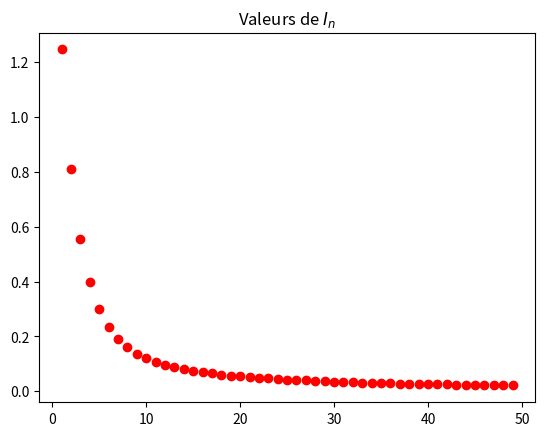
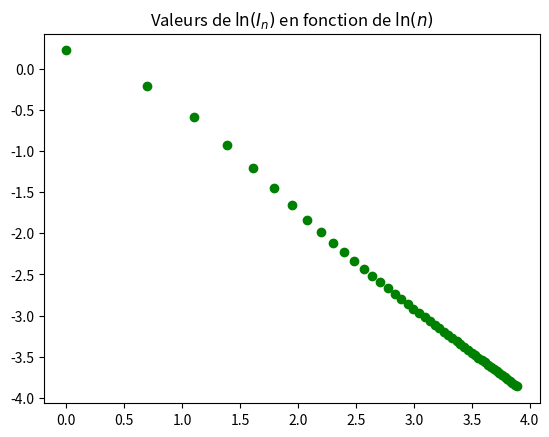
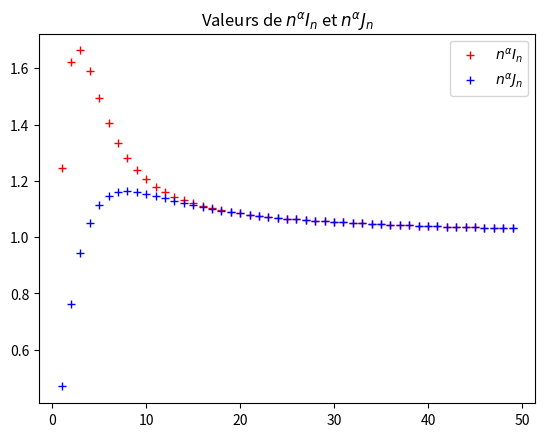
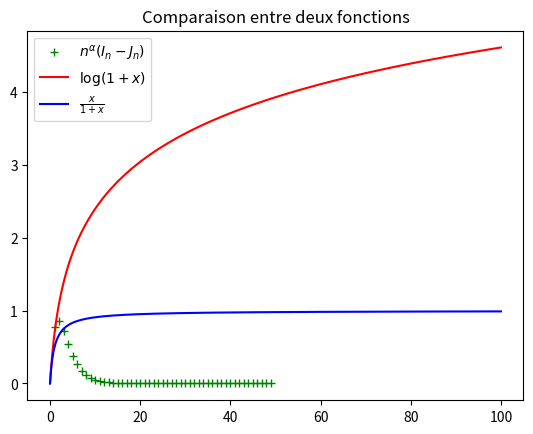
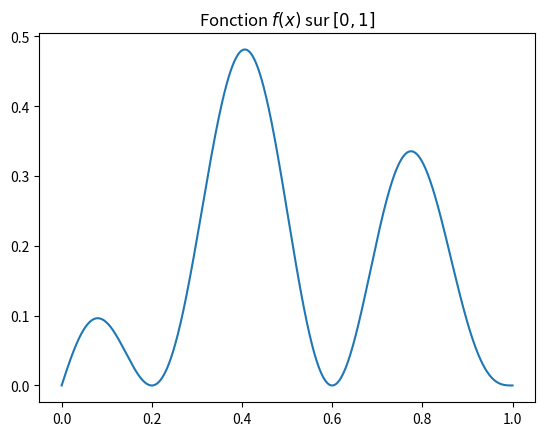
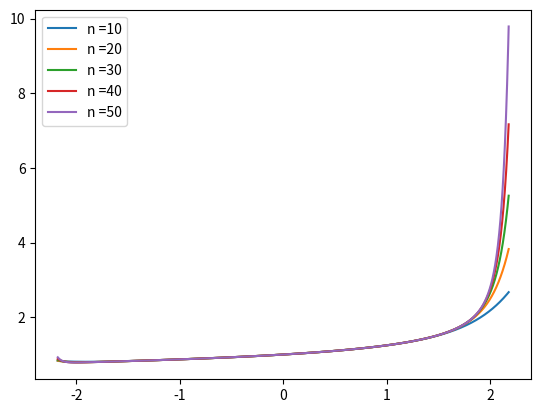
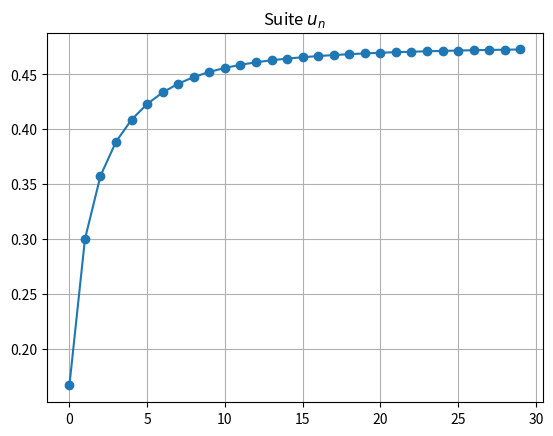
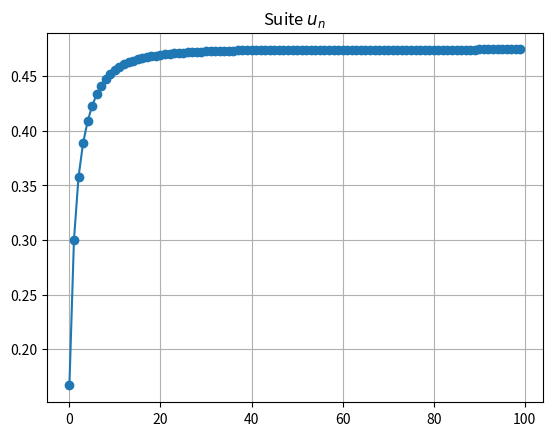

The script that saved these images, in order: (Note: this script raises an exception after producing the figures.)

# coding: utf-8

# # Table of Contents
#  <p><div class="lev1 toc-item"><a href="#Oraux-CentraleSupélec-PSI---Juin-2017" data-toc-modified-id="Oraux-CentraleSupélec-PSI---Juin-2017-1"><span class="toc-item-num">1&nbsp;&nbsp;</span>Oraux CentraleSupélec PSI - Juin 2017</a></div><div class="lev2 toc-item"><a href="#Remarques-préliminaires" data-toc-modified-id="Remarques-préliminaires-11"><span class="toc-item-num">1.1&nbsp;&nbsp;</span>Remarques préliminaires</a></div><div class="lev2 toc-item"><a href="#Planche-160" data-toc-modified-id="Planche-160-12"><span class="toc-item-num">1.2&nbsp;&nbsp;</span>Planche 160</a></div><div class="lev2 toc-item"><a href="#Planche-162" data-toc-modified-id="Planche-162-13"><span class="toc-item-num">1.3&nbsp;&nbsp;</span>Planche 162</a></div><div class="lev2 toc-item"><a href="#Planche-166" data-toc-modified-id="Planche-166-14"><span class="toc-item-num">1.4&nbsp;&nbsp;</span>Planche 166</a></div><div class="lev2 toc-item"><a href="#Planche-168" data-toc-modified-id="Planche-168-15"><span class="toc-item-num">1.5&nbsp;&nbsp;</span>Planche 168</a></div><div class="lev2 toc-item"><a href="#Planche-170" data-toc-modified-id="Planche-170-16"><span class="toc-item-num">1.6&nbsp;&nbsp;</span>Planche 170</a></div><div class="lev2 toc-item"><a href="#Planche-172" data-toc-modified-id="Planche-172-17"><span class="toc-item-num">1.7&nbsp;&nbsp;</span>Planche 172</a></div><div class="lev2 toc-item"><a href="#Planche-177" data-toc-modified-id="Planche-177-18"><span class="toc-item-num">1.8&nbsp;&nbsp;</span>Planche 177</a></div><div class="lev1 toc-item"><a href="#À-voir-aussi" data-toc-modified-id="À-voir-aussi-2"><span class="toc-item-num">2&nbsp;&nbsp;</span>À voir aussi</a></div><div class="lev2 toc-item"><a href="#Les-oraux---(exercices-de-maths-avec-Python)" data-toc-modified-id="Les-oraux---(exercices-de-maths-avec-Python)-21"><span class="toc-item-num">2.1&nbsp;&nbsp;</span><a href="http://perso.crans.org/besson/infoMP/oraux/solutions/" target="_blank">Les oraux</a>   <em>(exercices de maths avec Python)</em></a></div><div class="lev2 toc-item"><a href="#Fiches-de-révisions-pour-les-oraux" data-toc-modified-id="Fiches-de-révisions-pour-les-oraux-22"><span class="toc-item-num">2.2&nbsp;&nbsp;</span>Fiches de révisions <em>pour les oraux</em></a></div><div class="lev2 toc-item"><a href="#Quelques-exemples-de-sujets-d'oraux-corrigés" data-toc-modified-id="Quelques-exemples-de-sujets-d'oraux-corrigés-23"><span class="toc-item-num">2.3&nbsp;&nbsp;</span>Quelques exemples de sujets <em>d'oraux</em> corrigés</a></div><div class="lev2 toc-item"><a href="#D'autres-notebooks-?" data-toc-modified-id="D'autres-notebooks-?-24"><span class="toc-item-num">2.4&nbsp;&nbsp;</span>D'autres notebooks ?</a></div>

# # Oraux CentraleSupélec PSI - Juin 2017
# 
# - Ce [notebook Jupyter](https://www.jupyter.org) est une proposition de correction, en [Python 3](https://www.python.org/), d'exercices d'annales de l'épreuve "maths-info" du [concours CentraleSupélec](http://www.concours-centrale-supelec.fr/), filière PSI.
# - Les exercices viennent de l'[Officiel de la Taupe](http://odlt.fr/), [2016](http://www.odlt.fr/Oraux_2017.pdf) (planches 162 à 177, page 23).
# [redacted]

# ## Remarques préliminaires
# - Les exercices sans Python ne sont pas traités.
# - Les exercices avec Python utilisent Python 3, [numpy](http://numpy.org), [matplotlib](http://matplotlib.org), [scipy](http://scipy.org) et [sympy](http://sympy.org), et essaient d'être résolus le plus simplement et le plus rapidement possible. L'efficacité (algorithmique, en terme de mémoire et de temps de calcul), n'est *pas* une priorité. La concision et simplicité de la solution proposée est prioritaire.

# In[1]:


import numpy as np
import matplotlib.pyplot as plt
from scipy import integrate
import numpy.random as rd


# ----
# ## Planche 160

# - $I_n := \int_0^1 \frac{1}{(1+t)^n \sqrt{1-t}} \mathrm{d}t$ et $I_n := \int_0^1 \frac{1/2}{(1+t)^n \sqrt{1-t}} \mathrm{d}t$ sont définies pour tout $n$ car leur intégrande est continue et bien définie sur $]0,1[$ et intégrable en $1$ parce qu'on sait (par intégrale de Riemann) que $\frac{1}{\sqrt{u}}$ est intégrable en $0^+$ (et changement de variable $u = 1-t$).
# - On les calcule très simplement :

# In[2]:


def I(n):
    def f(t):
        return 1 / ((1+t)**n * np.sqrt(1-t))
    i, err = integrate.quad(f, 0, 1)
    return i


# In[3]:


def J(n):
    def f(t):
        return 1 / ((1+t)**n * np.sqrt(1-t))
    i, err = integrate.quad(f, 0, 0.5)
    return i


# In[12]:


valeurs_n = np.arange(1, 50)
valeurs_In = np.array([I(n) for n in valeurs_n])

plt.figure()
plt.plot(valeurs_n, valeurs_In, 'ro')
plt.title("Valeurs de $I_n$")
plt.show()


# - On conjecture que $I_n$ est décroissante. C'est évident puisque si on note $f_n(t)$ son intégrande, on observe que $f_{n+1}(t) \leq f_n(t)$ pour tout $t$, et donc par monotonie de l'intégrale, $I_{n+1} \leq I_n$.
# - On conjecture que $I_n \to 0$. Cela se montre très facilement avec le théorème de convergence dominée.

# In[13]:


plt.figure()
plt.plot(np.log(valeurs_n), np.log(valeurs_In), 'go')
plt.title(r"Valeurs de $\ln(I_n)$ en fonction de $\ln(n)$")
plt.show()


# - Ce qu'on observe permet de conjecturer que $\alpha=1$ est l'unique entier tel que $n^{\alpha} I_n$ converge vers une limite non nulle.

# In[14]:


valeurs_Jn = np.array([J(n) for n in valeurs_n])
alpha = 1

plt.figure()
plt.plot(valeurs_n, valeurs_n**alpha * valeurs_In, 'r+', label=r'$n^{\alpha} I_n$')
plt.plot(valeurs_n, valeurs_n**alpha * valeurs_Jn, 'b+', label=r'$n^{\alpha} J_n$')
plt.legend()
plt.title(r"Valeurs de $n^{\alpha} I_n$ et $n^{\alpha} J_n$")
plt.show()


# - On en déduit qu'il en est de même pour $J_n$, on a $n^{\alpha} J_n \to l$ la même limite que $n^{\alpha} I_n$.

# - Pour finir, on montre mathématiquement que $n^{\alpha} (I_n - J_n)$ tend vers $0$.

# In[16]:


plt.figure()
plt.plot(valeurs_n, valeurs_n**alpha * (valeurs_In - valeurs_Jn), 'g+', label=r'$n^{\alpha} (I_n - J_n)$')
plt.legend()
plt.title(r"Valeurs de $n^{\alpha} (I_n - J_n)$")
plt.show()


# - Puis rapidement, on montre que $\forall x \geq 0, \ln(1 + x) \geq \frac{x}{1+x}$. Ca peut se prouver de plein de façons différentes, mais par exemple on écrit $f(x) = (x+1) \log(x+1) - x$ qui est de classe $\mathcal{C}^1$, et on la dérive. $f'(x) = \log(x+1) + 1 - 1 > 0$ donc $f$ est croissante, et $f(0) = 0$ donc $f(x) \geq f(0) = 0$ pour tout $x \geq 0$.

# In[18]:


X = np.linspace(0, 100, 10000)
plt.plot(X, np.log(1 + X), 'r-', label=r'$\log(1+x)$')
plt.plot(X, X / (1 + X), 'b-', label=r'$\frac{x}{1+x}$')
plt.legend()
plt.title("Comparaison entre deux fonctions")
plt.show()


# ---
# ## Planche 162

# On commence par définir la fonction, en utilisant `numpy.cos` et pas `math.cos` (les fonctions de `numpy` peuvent travailler sur des tableaux, c'est plus pratique).

# In[ ]:


def f(x):
    return x * (1 - x) * (1 + np.cos(5 * np.pi * x))

Xs = np.linspace(0, 1, 2000)
Ys = f(Xs)


# Pas besoin de lire le maximum sur un graphique :

# In[3]:


M = max_de_f = max(Ys)
print("Sur [0, 1], avec 2000 points, M =", M)


# On affiche la fonction, comme demandé, avec un titre :

# In[4]:


plt.figure()
plt.plot(Xs, Ys)
plt.title("Fonction $f(x)$ sur $[0,1]$")
plt.show()


# Pour calculer l'intégrale, on utilise `scipy.integrate.quad` :

# In[11]:


def In(x, n):
    def fn(x):
        return f(x) ** n
    return integrate.quad(fn, 0, 1)[0]

def Sn(x):
    return np.sum([In(Xs, n) * x**n for n in range(0, n+1)], axis=0)


# On vérifie avant de se lancer dans l'affichage :

# In[12]:


for n in range(10):
    print("In(x,", n, ") =", In(Xs, n))


# In[13]:


a = 1/M + 0.1
X2s = np.linspace(-a, a, 2000)

plt.figure()
for n in [10, 20, 30, 40, 50]:
    plt.plot(X2s, Sn(X2s), label="n =" + str(n))
plt.legend()
plt.show()


# $S_n(x)$ semble diverger pour $x\to2^-$ quand $n\to\infty$.
# Le rayon de convergence de la série $\sum In x^n$ **semble** être $2$.

# In[14]:


def un(n):
    return In(Xs, n + 1) / In(Xs, n)


# In[15]:


for n in range(10):
    print("un =", un(n), "pour n =", n)


# Ici, `un` ne peut pas être utilisé comme une fonction "numpy" qui travaille sur un tableau, on stocke donc les valeurs "plus manuellement" :

# In[26]:


def affiche_termes_un(N):
    valeurs_un = [0] * N
    for n in range(N):
        valeurs_un[n] = un(n)

    plt.figure()
    plt.plot(valeurs_un, 'o-')
    plt.title("Suite $u_n$")
    plt.grid()
    plt.show()


# In[27]:


affiche_termes_un(30)


# La suite $u_n$ semble être croissante (on peut le prouver), toujours plus petite que $1$ (se prouve facilement aussi, $I_{n+1} < I_n$), et semble converger.
# Peut-être vers $1/2$, il faut aller regarder plus loin ?

# In[28]:


affiche_termes_un(100)


# Pour conclure, on peut prouver que la suite est monotone et bornée, donc elle converge.
# Il est plus dur de calculer sa limite, et cela sort de l'exercice.

# ---
# ## Planche 166

# In[29]:


case_max = 12
univers = list(range(case_max))


# In[30]:


def prochaine_case(case):
    return (case + rd.randint(1, 6+1)) % case_max


# In[48]:


def Yn(duree, depart=0):
    case = depart
    for coup in range(duree):
        case = prochaine_case(case)
    return case


# Avant de s'en servir pour simuler plein de trajectoirs, on peut vérifier :
# 
# - en un coup, on avance pas plus de 6 cases :

# In[32]:


[Yn(1) for _ in range(10)]


# - En 100 coups, on commence à ne plus voir de tendance :

# In[39]:


[Yn(100) for _ in range(10)]


# Pour l'histogramme, on triche un peu en utilisant `numpy.bincount`. Mais on peut le faire à la main très simplement !

# In[40]:


np.bincount(_, minlength=case_max)


# In[44]:


def histogramme(duree, repetitions=5000):
    cases = [Yn(duree) for _ in range(repetitions)]
    frequences = np.bincount(cases, minlength=case_max)
    # aussi a la main si besoin
    frequences = [0] * case_max
    for case in cases:
        frequences[case] += 1
    return frequences / np.sum(frequences)


# In[45]:


histogramme(50)


# In[55]:


def voir_histogramme(valeurs_n):
    for n in valeurs_n:
        plt.figure()
        plt.bar(np.arange(case_max), histogramme(n))
        plt.title("Histogramme de cases visitées en " + str(n) + " coups")
        plt.show()


# In[58]:


voir_histogramme([1, 2, 3, 50, 100, 200])


# On s'approche d'une distribution uniforme !

# On a tout simplement l'expression suivante :
# $$\forall n \geq 0, \mathbb{P}(Y_{n+1} = k) = \frac{1}{6} \sum_{\delta = 1}^{6} \mathbb{P}(Y_n = k - \delta \mod 12).$$
# Avec $k - 1 \mod 12 = 11$ si $k = 0$ par exemple. 

# On a donc la matrice suivante pour exprimer $U_n = (\mathbb{P}(Y_n = k))_{0\leq k \leq 11}$ en fonction de $U_{n-1}$ :
# 
# $$ P = \frac{1}{6} \begin{bmatrix}
# 0 & 0 & 0 & 0 & 0 & 0 & 1 & 1 & 1 & 1 & 1 & 1 \\
# 1 & 0 & 0 & 0 & 0 & 0 & 0 & 1 & 1 & 1 & 1 & 1\\
# 1 & 1 & 0 & 0 & 0 & 0 & 0 & 0 & 1 & 1 & 1 & 1\\
# 1 & 1 & 1 & 0 & 0 & 0 & 0 & 0 & 0 & 1 & 1 & 1\\
# 1 & 1 & 1 & 1 & 0 & 0 & 0 & 0 & 0 & 0 & 1 & 1\\
# 1 & 1 & 1 & 1 & 1 & 0 & 0 & 0 & 0 & 0 & 0 & 1\\
# 1 & 1 & 1 & 1 & 1 & 1 & 0 & 0 & 0 & 0 & 0 & 0 \\
# 0 & 1 & 1 & 1 & 1 & 1 & 1 & 0 & 0 & 0 & 0 & 0 \\
# 0 & 0 & 1 & 1 & 1 & 1 & 1 & 1 & 0 & 0 & 0 & 0 \\
# 0 & 0 & 0 & 1 & 1 & 1 & 1 & 1 & 1 & 0 & 0 & 0 \\
# 0 & 0 & 0 & 0 & 1 & 1 & 1 & 1 & 1 & 1 & 0 & 0 \\
# 0 & 0 & 0 & 0 & 0 & 1 & 1 & 1 & 1 & 1 & 1 & 0 \\
# \end{bmatrix}$$

# On va la définir rapidement en Python, et calculer ses valeurs propres notamment.

# In[70]:


P = np.zeros((case_max, case_max))


# In[71]:


for k in range(case_max):
    for i in range(k - 6, k):
        P[k, i] = 1


# In[72]:


P


# In[73]:


import numpy.linalg as LA


# In[75]:


spectre, vecteur_propres = LA.eig(P)


# On a besoin d'éliminer les erreurs d'arrondis, mais on voit que $6$ est valeur propre, associée au vecteur $[0,\dots,1,\dots,0]$ avec un $1$ seulement à la 8ème composante.

# In[84]:


np.round(spectre)


# In[83]:


np.round(vecteur_propres[0])


# $P$ n'est pas diagonalisable, **à prouver** au tableau si l'examinateur le demande.

# ----
# ## Planche 168

# - Soit $f(x) = \frac{1}{2 - \exp(x)}$, et $a(n) = \frac{f^{(n)}(0)}{n!}$.
# 

# In[33]:


def f(x):
    return 1 / (2 - np.exp(x))


# - Soit $g(x) = 2 - \exp(x)$, telle que $g(x) f(x) = 1$. En dérivant $n > 0$ fois cette identité et en utilisant la formule de Leibniz, on trouve :
# $$ (g(x)f(x))^{(n)} = 0 = \sum_{k=0}^n {n \choose k} g^{(k)}(x) f^{(n-k)}(x).$$
# Donc en $x=0$, on utilise que $g^{(k)}(x) = - \exp(x)$, qui donne que $g^{(k)}(0) = 1$ si $k=0$ ou $-1$ sinon, pour trouver que $\sum_{k=0}^n {n \choose k} f^{(k)}(0) = f^{(n)}(0)$. En écrivant ${n \choose k} = \frac{k! (n-k)!}{n!}$ et avec la formule définissant $a(n)$, cela donne directement la somme recherchée : $$ a(n) = \sum_{k=1}^n \frac{a(n-k)}{k!}.$$

# - Pour calculer $a(n)$ avec Python, on utilise cette formule comme une formule récursive, et on triche un peu en utilisant `math.factorial` pour calculer $k!$. Il nous faut aussi $a(0) = f(0) = 1$ :

# In[22]:


from math import factorial

def a_0an(nMax):
    valeurs_a = np.zeros(nMax+1)
    valeurs_a[0] = 1.0
    for n in range(1, nMax+1):
        valeurs_a[n] = sum(valeurs_a[n-k] / factorial(k) for k in range(1, n+1))
    return valeurs_a


# In[26]:


nMax = 10
valeurs_n = np.arange(0, nMax + 1)
valeurs_a = a_0an(nMax)

for n in valeurs_n:
    print("Pour n =", n, "on a a(n) =", valeurs_a[n])


# In[29]:


plt.figure()
plt.plot(valeurs_n, valeurs_a, 'ro', label=r'$a(n)$')
plt.plot(valeurs_n, 1 / np.log(2)**valeurs_n, 'g+', label=r'$1/\log(2)^n$')
plt.plot(valeurs_n, 1 / (2 * np.log(2)**valeurs_n), 'bd', label=r'$1/(2\log(2)^n)$')
plt.title("$a(n)$ et deux autres suites")
plt.legend()
plt.show()


# - On observe que $a(n)$ est comprise entre $\frac{1}{2(\log(2))^n}$ et $\frac{1}{\log(2)^n}$, donc le rayon de convergence de $S(x) = \sum a(n) x^n$ est $\log(2)$.
# - On va calculer les sommes partielles $S_n(x)$ de la série $S(x)$ :

# In[30]:


def Sn(x, n):
    valeurs_a = a_0an(n)
    return sum(valeurs_a[k] * x**k for k in range(0, n + 1))


# On peut vérifie que notre fonction marche :

# In[32]:


x = 0.5
for n in range(0, 6 + 1):
    print("Pour n =", n, "S_n(x) =", Sn(x, n))


# In[68]:


valeurs_x = np.linspace(0, 0.5, 1000)
valeurs_f = f(valeurs_x)


# <span style="color:red;">Je pense que l'énoncé comporte une typo sur l'intervale ! Vu le rayon de convergence, on ne voit rien si on affiche sur $[0,10]$ !</span>

# In[67]:


plt.figure()
for n in range(0, 6 + 1):
    valeurs_Sn = []
    for x in valeurs_x:
        valeurs_Sn.append(Sn(x, n))
    plt.plot(valeurs_x, valeurs_Sn, ':', label='$S_' + str(n) + '(x)$')
plt.plot(valeurs_x, valeurs_f, '-', label='$f(x)$')
plt.title("$f(x)$ et $S_n(x)$ pour $n = 0$ à $n = 6$")
plt.legend()
plt.show()


# ## Planche 170

# In[2]:


def u(n):
    return np.arctan(n+1) - np.arctan(n)


# In[42]:


valeurs_n = np.arange(50)
valeurs_u = u(valeurs_n)

plt.figure()
plt.plot(valeurs_n, valeurs_u, "o-")
plt.title("Premières valeurs de $u_n$")


# On peut vérifier le prognostic quand à la somme de la série $\sum u_n$ :

# In[44]:


pi/2


# In[43]:


sum(valeurs_u)


# In[45]:


somme_serie = pi/2
somme_partielle = sum(valeurs_u)
erreur_relative = abs(somme_partielle - somme_serie) / somme_serie
erreur_relative


# Avec seulement $50$ termes, on a moins de $1.5%$ d'erreur relative, c'est déjà pas mal !

# $(u_n)_n$ semble être décroisante, et tendre vers $0$. On peut prouver ça mathématiquement.

# On sait aussi que $\forall x\neq0, \arctan(x) + \arctan(1/x) = \frac{\pi}{2}$, et que $\arctan(x) \sim x$, donc on obtient que $u_n \sim \frac{1}{n} - \frac{1}{n+1} = \frac{1}{n(n+1)}$.
# On peut le vérifier :

# In[4]:


valeurs_n = np.arange(10, 1000)
valeurs_u = u(valeurs_n)
valeurs_equivalents = 1 / (valeurs_n * (valeurs_n + 1))

plt.figure()
plt.plot(valeurs_n, valeurs_u / valeurs_equivalents, "-")
plt.title(r"Valeurs de $u_n / \frac{1}{n(n+1)}$")


# - Pour $e = (e_n)_{n\in\mathbb{N}}$ une suite de nombres égaux à $0$ ou $1$ (*i.e.*, $\forall n, e_n \in \{0,1\}$, $S_n(e) = \sum{i=0}^n e_i u_i$ est bornée entre $0$ et $\sum_{i=0}^n u_i$. Et $u_n \sim \frac{1}{n(n+1)}$ qui est le terme général d'une série convergente (par critère de Cauchy, par exemple, avec $\alpha=2$). Donc la série $\sum u_n$ converge et donc par encadrement, $S_n(e)$ converge pour $n\to\infty$, *i.e.*, $S(e)$ converge. Ces justifications donnent aussi que $$0 \leq S(e) \leq \sum_{n\geq0} u_n = \lim_{n\to\infty} \arctan(n) - \arctan(0) = \frac{\pi}{2}.$$

# - Pour $e = (0, 1, 0, 1, \ldots)$, $S(e)$ peut être calculée avec Python. Pour trouver une valeur approchée à $\delta = 10^{-5}$ près, il faut borner le **reste** de la série, $R_n(e) = \sum_{i \geq n + 1} e_i u_i$. Ici, $R_{2n+1}(e) \leq u_{2n+2}$ or $u_i \leq \frac{1}{i(i+1)}$, donc $R_{2n+1}(e) \leq \frac{1}{(2n+1)(2n+2)}$. $\frac{1}{(2n+1)(2n+2)} \leq \delta$ dès que $2n+1 \geq \sqrt{\delta}$, *i.e.*, $n \geq \frac{\sqrt{\delta}+1}{2}$. Calculons ça :

# In[36]:


from math import ceil, sqrt, pi


# In[37]:


def Se(e, delta=1e-5, borne_sur_n_0=10000):
    borne_sur_n_1 = int(ceil(1 + sqrt(delta)/2.0))
    borne_sur_n = max(borne_sur_n_0, borne_sur_n_1)
    somme_partielle = 0
    for n in range(0, borne_sur_n + 1):
        somme_partielle += e(n) * u(n)
    return somme_partielle


# In[38]:


def e010101(n):
    return 1 if n % 2 == 0 else 0


# In[39]:


delta = 1e-5
Se010101 = Se(e010101, delta)
print("Pour delta =", delta, "on a Se010101(delta) ~=", round(Se010101, 5))


# - Pour inverser la fonction, et trouver la suite $e$ telle que $S(e) = x$ pour un $x$ donné, il faut réfléchir un peu plus.

# In[50]:


def inverse_Se(x, n):
    assert 0 < x < pi/2.0, "Erreur : x doit être entre 0 et pi/2 strictement."
    print("Je vous laisse chercher.")
    raise NotImplementedError


# Ca suffit pour la partie Python.

# ----
# ## Planche 172

# In[51]:


from random import random

def pile(proba):
    """ True si pile, False si face (false, face, facile à retenir)."""
    return random() < proba


# - D'abord, on écrit une fonction pour **simuler** l'événement aléatoire :

# In[52]:


def En(n, p):
    lance = pile(p)
    for i in range(n - 1):
        nouveau_lance = pile(p)
        if lance and nouveau_lance:
            return False
        nouveau_lance = lance
    return True


# In[55]:


import numpy as np


# In[56]:


lances = [ En(2, 0.5) for _ in range(100) ]
np.bincount(lances)


# In[59]:


def pn(n, p, nbSimulations=100000):
    return np.mean([ En(n, p) for _ in range(nbSimulations) ])


# - Par exemple, pour seulement $2$ lancés, on a $1 - p_n = p^2$ car $\overline{E_n}$ est l'événement d'obtenir $2$ piles qui est de probabilité $p^2$.

# In[60]:


pn(2, 0.5)


# - Avec $4$ lancés, on a $p_n$ bien plus petit.

# In[61]:


pn(4, 0.5)


# - On vérifie que $p_n(n, p)$ est décroissante en $p$, à $n$ fixé :

# In[62]:


pn(4, 0.1)


# In[63]:


pn(4, 0.9)


# - On vérifie que $p_n(n, p)$ est décroissante en $n$, à $p$ fixé :

# In[66]:


pn(6, 0.2)


# In[67]:


pn(20, 0.2)


# In[69]:


pn(100, 0.2)


# - Notons que la suite semble converger ? Ou alors elle décroit de moins en moins rapidement.

# - Par récurrence et en considérant les possibles valeurs des deux derniers lancés numérotés $n+2$ et $n+1$, on peut montrer que
#   $$\forall n, p_{n+2} = (1-p) p_{n+1} + p(1-p) p_n$$

# - Si $p_n$ converge, on trouve sa limite $l$ comme point fixe de l'équation précédente. $l = (1-p) l + p(1-p) l$ ssi $1 = 1-p + p(1-p)$ ou $l=0$, donc si $p\neq0$, $l=0$. Ainsi l'événement "on obtient deux piles d'affilé sur un nombre infini de lancers$ est bien presque sûr.

# - Je vous laisse terminer pour calculer $T$ et les dernières questions.

# ----
# ## Planche 177
# 
# - Le domaine de définition de $f(x) = \sum_{n \geq 1} \frac{x^n}{n^2}$ est $[-1, 1]$ car $\sum \frac{x^n}{n^k}$ converge si $\sum x^n$ converge (par $k$ dérivations successives), qui converge ssi $|x| < 1$. Et en $-1$ et $1$, on utilise $\sum \frac{1}{n^2} = \frac{\pi^2}{6}$.
# 
# - Pour calculer $f(x)$ à $10^{-5}$ près, il faut calculer sa somme partielle $S_n(x) := \sum_{i=1}^n \frac{x^i}{i^2}$ en bornant son reste $S_n(x) := \sum_{i \geq n+1} \frac{x^i}{i^2}$ par (au moins) $10^{-5}$. Une inégalité montre rapidement que $R_n(x) \leq |x|^{n+1}\sum_{i\geq n+1} \frac{1}{i^2} $, et donc $R_n(x) \leq \delta$ dès que $|x|^{n+1} \leq \frac{\pi^2}{6} \delta$, puisque $\sum_{i\geq n+1} \frac{1}{i^2} \leq \sum_{i=0}^{+\infty} \frac{1}{i^2} = \frac{\pi^2}{6}$. En inversant pour trouver $n$, cela donne que le reste est contrôlé par $\delta$ dès que $n \leq \log_{|x|}\left( \frac{6}{\pi^2} \delta \right) - 1$ (si $x\neq 0$, et par $n \geq 0$ sinon).

# In[72]:


from math import floor, log, pi


# In[73]:


delta = 1e-5

def f(x):
    if x == 0: return 0
    borne_sur_n = int(floor(log((6/pi**2 * delta), abs(x)) - 1))
    somme_partielle = 0
    for n in range(1, borne_sur_n + 1):
        somme_partielle += x**n / n**2
    return somme_partielle


# In[76]:


for x in [-0.75, -0.5, 0.25, 0, 0.25, 0.5, 0.75]:
    print("Pour x =", x, "\tf(x) =", round(f(x), 5))


# - L'intégrale $g(t) = \int_0^x \frac{\ln(1 - t)}{t} \mathrm{d}t$ est bien défine sur $D = [-1, 1]$ puisque son intégrande existe, est continue et bien intégrable sur tout interval de la forme $]a, 0[$ ou $]0, b[$ pour $-1 < a < 0$ ou $0 < b < 1$. Le seul point qui peut déranger l'intégrabilité est en $0$, mais $\ln(1-t) \sim t$ quand $t\to0$ donc l'intégrande est $\sim 1$ en $0^-$ et $0^+$ et donc est bien intégrable. De plus, comme "intégrale de la borne supérieure" d'une fonction continue, $g$ est dérivable sur l'intérieur de son domaine, *i.e.*, sur $]-1, 1[$.
# 
# - Pour la calculer numériquement, on utilise **évidemment** le module `scipy.integrate` et sa fonction `integrale, erreur = quad(f, a, b)`, qui donne une approximation de la valeur d'une intégrale en dimension 1 et une *borne* sur son erreur :

# In[77]:


from scipy import integrate


# In[78]:


def g(x):
    def h(t):
        return log(1 - t) / t
    integrale, erreur = integrate.quad(h, 0, x)
    return integrale


# - On visualise les deux fonctions $f$ et $g$ sur le domaine $D$ :

# In[79]:


import numpy as np
import matplotlib.pyplot as plt


# In[80]:


domaine = np.linspace(-0.99, 0.99, 1000)

valeurs_f = [f(x) for x in domaine]
valeurs_g = [g(x) for x in domaine]

plt.figure()
plt.plot(domaine, valeurs_f, label="$f(x)$")
plt.plot(domaine, valeurs_g, label="$g(x)$")
plt.legend()
plt.grid()
plt.title("Représentation de $f(x)$ et $g(x)$")
plt.show()


# - On conjecture que $g(x) = - f(x)$.
# 
# La suite des questions est à faire au brouillon et sans Python :
# 
# - On trouve que $f'(x) = \sum_{n\geq 1} \frac{n x^{n-1}}{n^2} = \frac{1}{x} \sum_{n\geq 1} \frac{x^n}{n}$ si $x\neq0$. Or on sait que $\log(1 + x) = \sum_{n\geq 1} \frac{x^n}{n}$ et donc cela montre bien que $g(x) = \int_0^x - f'(t) \mathrm{d}t = f(0) - f(x) = f(x)$ comme observé.
# 
# - On trouve que $g(1) = - f(1) = - \frac{\pi^2}{6}$.
# 
# - Par ailleurs, un changement de variable $u=1-x$ donne $g(1-x) = \int_x^1 \frac{\ln(u)}{1-u} \mathrm{d} u$, et une intégration par partie avec $a(u) = \ln(u)$ et $b'(u) = \frac{1}{1-u}$ donne $g(1-x) = [\ln(u)\ln(1-u)]_x^1 + \int_x^1 \frac{\ln(1-u)}{u} \mathrm{d}u$ et donc on reconnaît que $$g(1-x) = \ln(x)\ln(1-x) + g(1) - g(x).$$
# 
# - Je vous laisse la fin comme exercice !

# ----
# # À voir aussi
# 
# ## [Les oraux](http://perso.crans.org/besson/infoMP/oraux/solutions/)   *(exercices de maths avec Python)*
# 
# Se préparer aux oraux de ["maths avec Python" (maths 2)](http://www.concours-centrale-supelec.fr/CentraleSupelec/MultiY/C2015/#oMat2) du concours Centrale Supélec peut être utile.
# 
# Après les écrits et la fin de l'année, pour ceux qui seront admissibles à Centrale-Supélec, ils vous restera <b>les oraux</b> (le concours Centrale-Supélec a un <a title="Quelques exemples d'exercices sur le site du concours Centrale-Supélec" href="http://www.concours-centrale-supelec.fr/CentraleSupelec/MultiY/C2015/#oMat2">oral d'informatique</a>, et un peu d'algorithmique et de Python peuvent en théorie être demandés à chaque oral de maths et de SI).
# 
# Je vous invite à lire [cette page avec attention](http://www.concours-centrale-supelec.fr/CentraleSupelec/MultiY/C2015/#oMat2), et à jeter un œil aux documents mis à disposition :
# 
# ## Fiches de révisions *pour les oraux*
# 
# 1. [Calcul matriciel](http://www.concours-centrale-supelec.fr/CentraleSupelec/MultiY/C2015/Python-matrices.pdf), avec [numpy](https://docs.scipy.org/doc/numpy/) et [numpy.linalg](http://docs.scipy.org/doc/numpy/reference/routines.linalg.html),
# 2. [Réalisation de tracés](http://www.concours-centrale-supelec.fr/CentraleSupelec/MultiY/C2015/Python-plot.pdf), avec [matplotlib](http://matplotlib.org/users/beginner.html),
# 3. [Analyse numérique](http://www.concours-centrale-supelec.fr/CentraleSupelec/MultiY/C2015/Python-AN.pdf), avec [numpy](https://docs.scipy.org/doc/numpy/) et [scipy](http://docs.scipy.org/doc/scipy/reference/tutorial/index.html). Voir par exemple [scipy.integrate](http://docs.scipy.org/doc/scipy/reference/tutorial/integrate.html) avec les fonctions [scipy.integrate.quad](http://docs.scipy.org/doc/scipy/reference/generated/scipy.integrate.quad.html) (intégrale numérique) et [scipy.integrate.odeint](http://docs.scipy.org/doc/scipy/reference/generated/scipy.integrate.odeint.html) (résolution numérique d'une équation différentielle),
# 4. [Polynômes](http://www.concours-centrale-supelec.fr/CentraleSupelec/MultiY/C2015/Python-polynomes.pdf) : avec [numpy.polynomials](https://docs.scipy.org/doc/numpy/reference/routines.polynomials.package.html), [ce tutoriel peut aider](https://docs.scipy.org/doc/numpy/reference/routines.polynomials.classes.html),
# 5. [Probabilités](http://www.concours-centrale-supelec.fr/CentraleSupelec/MultiY/C2015/Python-random.pdf), avec [numpy](https://docs.scipy.org/doc/numpy/) et [random](https://docs.python.org/3/library/random.html).
# 
# Pour réviser : voir [ce tutoriel Matplotlib (en anglais)](http://www.labri.fr/perso/nrougier/teaching/matplotlib/), [ce tutoriel Numpy (en anglais)](http://www.labri.fr/perso/nrougier/teaching/numpy/numpy.html).
# Ainsi que tous les [TP](http://perso.crans.org/besson/infoMP/TPs/solutions/), [TD](http://perso.crans.org/besson/infoMP/TDs/solutions/) et [DS](http://perso.crans.org/besson/infoMP/DSs/solutions/) en Python que j'ai donné et corrigé au Lycée Lakanal (Sceaux, 92) en 2015-2016 !
# 
# ## Quelques exemples de sujets *d'oraux* corrigés
# > Ces 5 sujets sont corrigés, et nous les avons tous traité en classe durant les deux TP de révisions pour les oraux (10 et 11 juin).
# 
# - PC : [sujet #1](http://www.concours-centrale-supelec.fr/CentraleSupelec/MultiY/C2015/PC-Mat2-2015-27.pdf) ([correction PC #1](http://perso.crans.org/besson/infoMP/oraux/solutions/PC_Mat2_2015_27.html)), [sujet #2](http://www.concours-centrale-supelec.fr/CentraleSupelec/MultiY/C2015/PC-Mat2-2015-28.pdf) ([correction PC #2](http://perso.crans.org/besson/infoMP/oraux/solutions/PC_Mat2_2015_28.html)).
# - PSI : [sujet #1](http://www.concours-centrale-supelec.fr/CentraleSupelec/MultiY/C2015/PSI-Mat2-2015-24.pdf) ([correction PSI #1](http://perso.crans.org/besson/infoMP/oraux/solutions/PSI_Mat2_2015_24.html)), [sujet #2](http://www.concours-centrale-supelec.fr/CentraleSupelec/MultiY/C2015/PSI-Mat2-2015-25.pdf) ([correction PSI #2](http://perso.crans.org/besson/infoMP/oraux/solutions/PSI_Mat2_2015_25.html)), [sujet #3](http://www.concours-centrale-supelec.fr/CentraleSupelec/MultiY/C2015/PSI-Mat2-2015-26.pdf) ([correction PSI #3](http://perso.crans.org/besson/infoMP/oraux/solutions/PSI_Mat2_2015_26.html)).
# - MP : pas de sujet mis à disposition, mais le programme est le même que pour les PC et PSI (pour cette épreuve).

# ----
# ## D'autres notebooks ?
# 
# > Ce document est distribué [sous licence libre (MIT)](https://lbesson.mit-license.org/), comme [les autres notebooks](https://GitHub.com/Naereen/notebooks/) que j'ai écrit depuis 2015.
